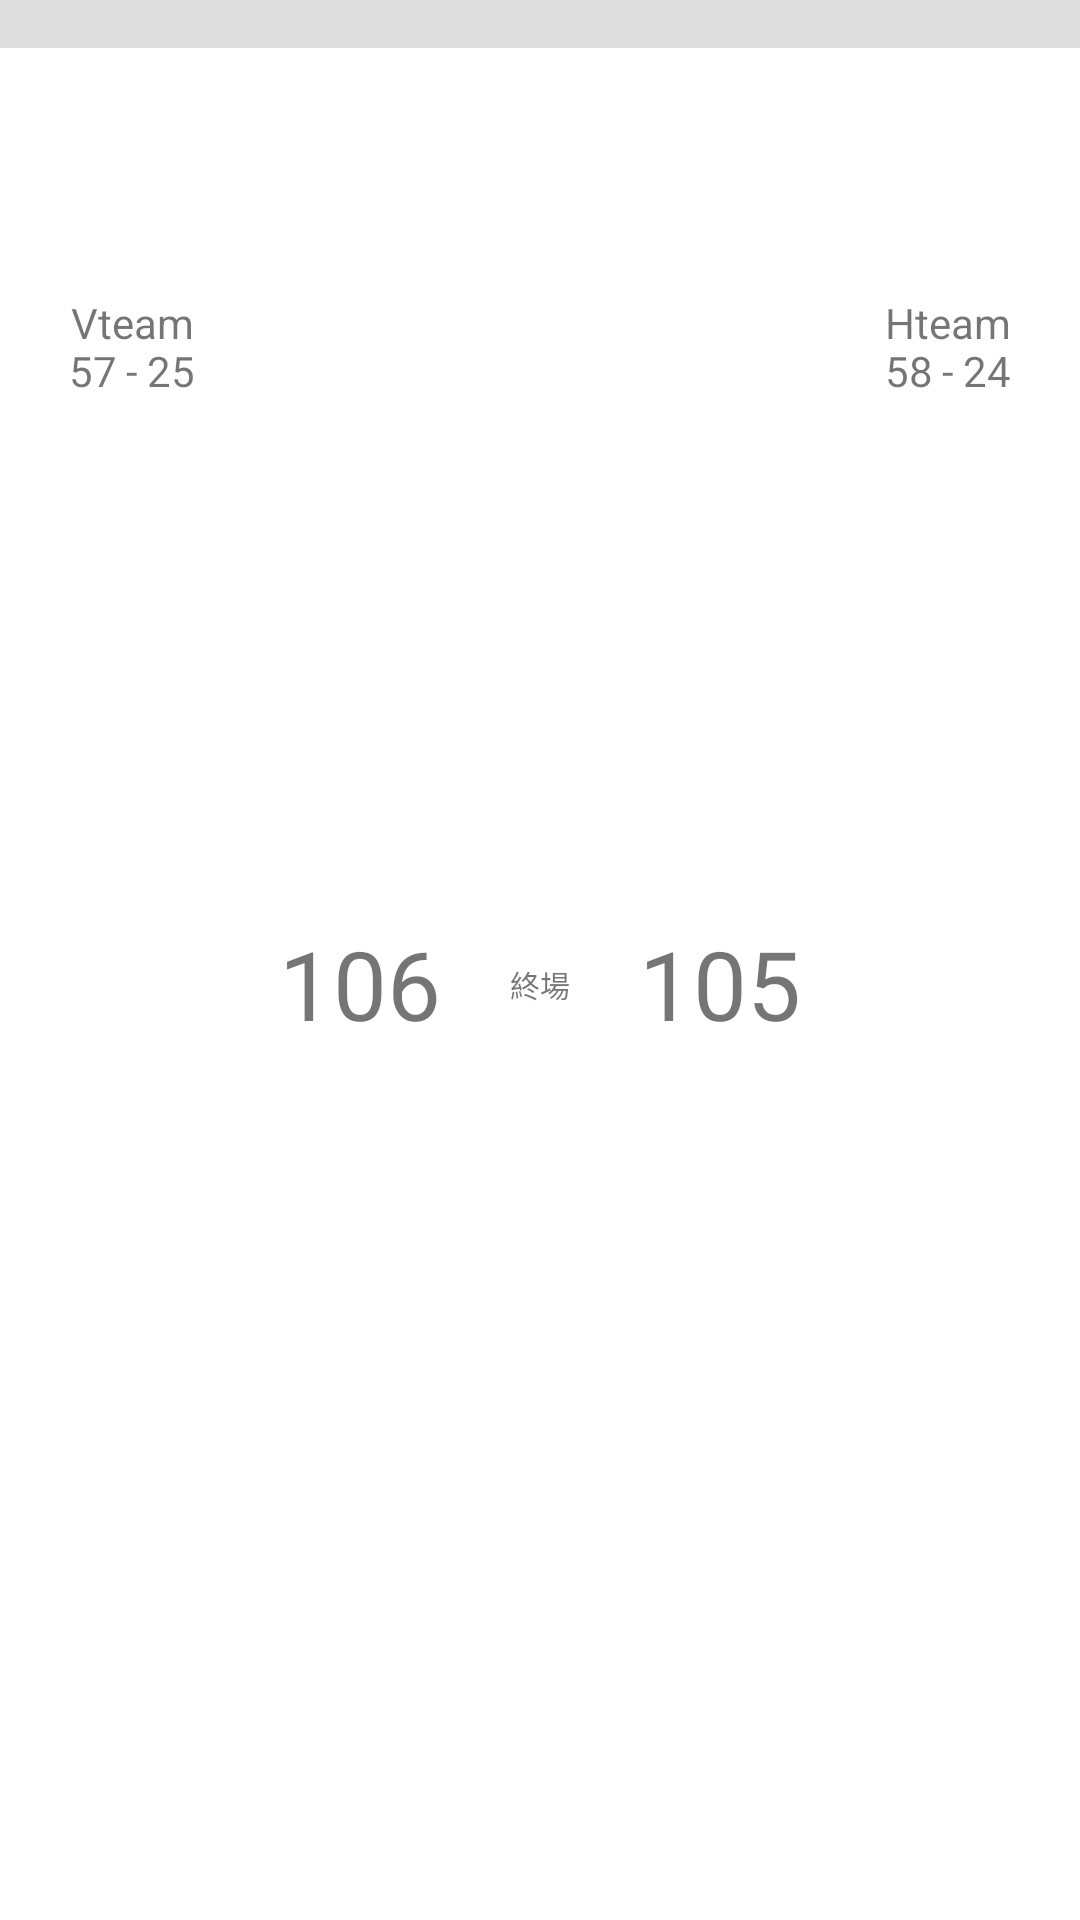

The Android layout XML behind this screen, and the referenced resources:
<!-- AndroidManifest.xml: application theme AppTheme -->
<!-- res/layout/ada_dailyscoreboard.xml -->
<?xml version="1.0" encoding="utf-8"?>
<LinearLayout xmlns:android="http://schemas.android.com/apk/res/android"
    xmlns:app="http://schemas.android.com/apk/res-auto"
    android:layout_width="match_parent"
    android:layout_height="144dp"
    android:paddingTop="16dp"
    android:background="#dddddd"
    android:orientation="horizontal"
    android:id="@+id/dailyscoreboardLayout">

    <LinearLayout
        android:layout_width="88dp"
        android:layout_height="match_parent"
        android:orientation="vertical"
        android:background="#ffffff">

        <ImageView
            android:id="@+id/img_vimgResId"
            android:layout_width="match_parent"
            android:paddingTop="12dp"
            android:gravity="bottom"
            android:layout_height="82dp"
            app:srcCompat="@mipmap/gsw" />

        <TextView
            android:id="@+id/tv_vteam"
            android:layout_width="match_parent"
            android:layout_height="16dp"
            android:gravity="center"
            android:text="Vteam" />

        <LinearLayout
            android:layout_width="match_parent"
            android:layout_height="30dp"
            android:orientation="horizontal">

            <TextView
                android:id="@+id/tv_vwin"
                android:layout_width="39dp"
                android:layout_height="match_parent"
                android:layout_weight="1"
                android:gravity="right"
                android:text="57" />

            <TextView
                android:id="@+id/tv_dv"
                android:layout_width="10dp"
                android:layout_height="match_parent"
                android:layout_weight="1"
                android:gravity="top|center"
                android:text="-" />

            <TextView
                android:id="@+id/tv_vloss"
                android:layout_width="39dp"
                android:layout_height="match_parent"
                android:layout_weight="1"
                android:gravity="left"
                android:text="25" />
        </LinearLayout>
    </LinearLayout>

    <LinearLayout
        android:layout_width="match_parent"
        android:layout_height="match_parent"
        android:layout_weight="1"
        android:orientation="horizontal"
        android:background="#ffffff">

        <TextView
            android:id="@+id/tv_vscore"
            android:layout_width="match_parent"
            android:layout_height="match_parent"
            android:layout_weight="1"
            android:paddingLeft="5dp"
            android:textSize="32dp"
            android:gravity="left|center"
            android:text="106" />

        <TextView
            android:id="@+id/tv_final"
            android:layout_width="match_parent"
            android:layout_height="match_parent"
            android:layout_weight="1"
            android:textSize="10dp"
            android:gravity="center"
            android:text="終場" />

        <TextView
            android:id="@+id/tv_hscore"
            android:layout_width="match_parent"
            android:layout_height="match_parent"
            android:layout_weight="1"
            android:paddingRight="5dp"
            android:textSize="32dp"
            android:gravity="right|center"
            android:text="105" />
    </LinearLayout>

    <LinearLayout
        android:layout_width="88dp"
        android:layout_height="match_parent"
        android:orientation="vertical"
        android:background="#ffffff">

        <ImageView
            android:id="@+id/img_himgResId"
            android:layout_width="match_parent"
            android:paddingTop="12dp"
            android:gravity="bottom"
            android:layout_height="82dp"
            app:srcCompat="@mipmap/tor" />

        <TextView
            android:id="@+id/tv_hteam"
            android:layout_width="match_parent"
            android:layout_height="16dp"
            android:gravity="center"
            android:text="Hteam" />

        <LinearLayout
            android:layout_width="match_parent"
            android:layout_height="30dp"
            android:orientation="horizontal">

            <TextView
                android:id="@+id/tv_hwin"
                android:layout_width="39dp"
                android:layout_height="match_parent"
                android:layout_weight="1"
                android:gravity="right"
                android:text="58" />

            <TextView
                android:id="@+id/tv_dh"
                android:layout_width="10dp"
                android:layout_height="match_parent"
                android:layout_weight="1"
                android:gravity="top|center"
                android:text="-" />

            <TextView
                android:id="@+id/tv_hloss"
                android:layout_width="39dp"
                android:layout_height="match_parent"
                android:layout_weight="1"
                android:gravity="left"
                android:text="24" />
        </LinearLayout>
    </LinearLayout>
</LinearLayout>
<!-- resources referenced by this layout -->
<resources>
  <style name="AppTheme" parent="Theme.AppCompat.Light.DarkActionBar">
          
          <item name="colorPrimary">@color/colorPrimary</item>
          <item name="colorPrimaryDark">@color/colorPrimaryDark</item>
          <item name="colorAccent">@color/colorAccent</item>
      </style>
  <color name="colorPrimary">#001f29</color>
  <color name="colorPrimaryDark">#002937</color>
  <color name="colorAccent">#1568b8</color>
</resources>
